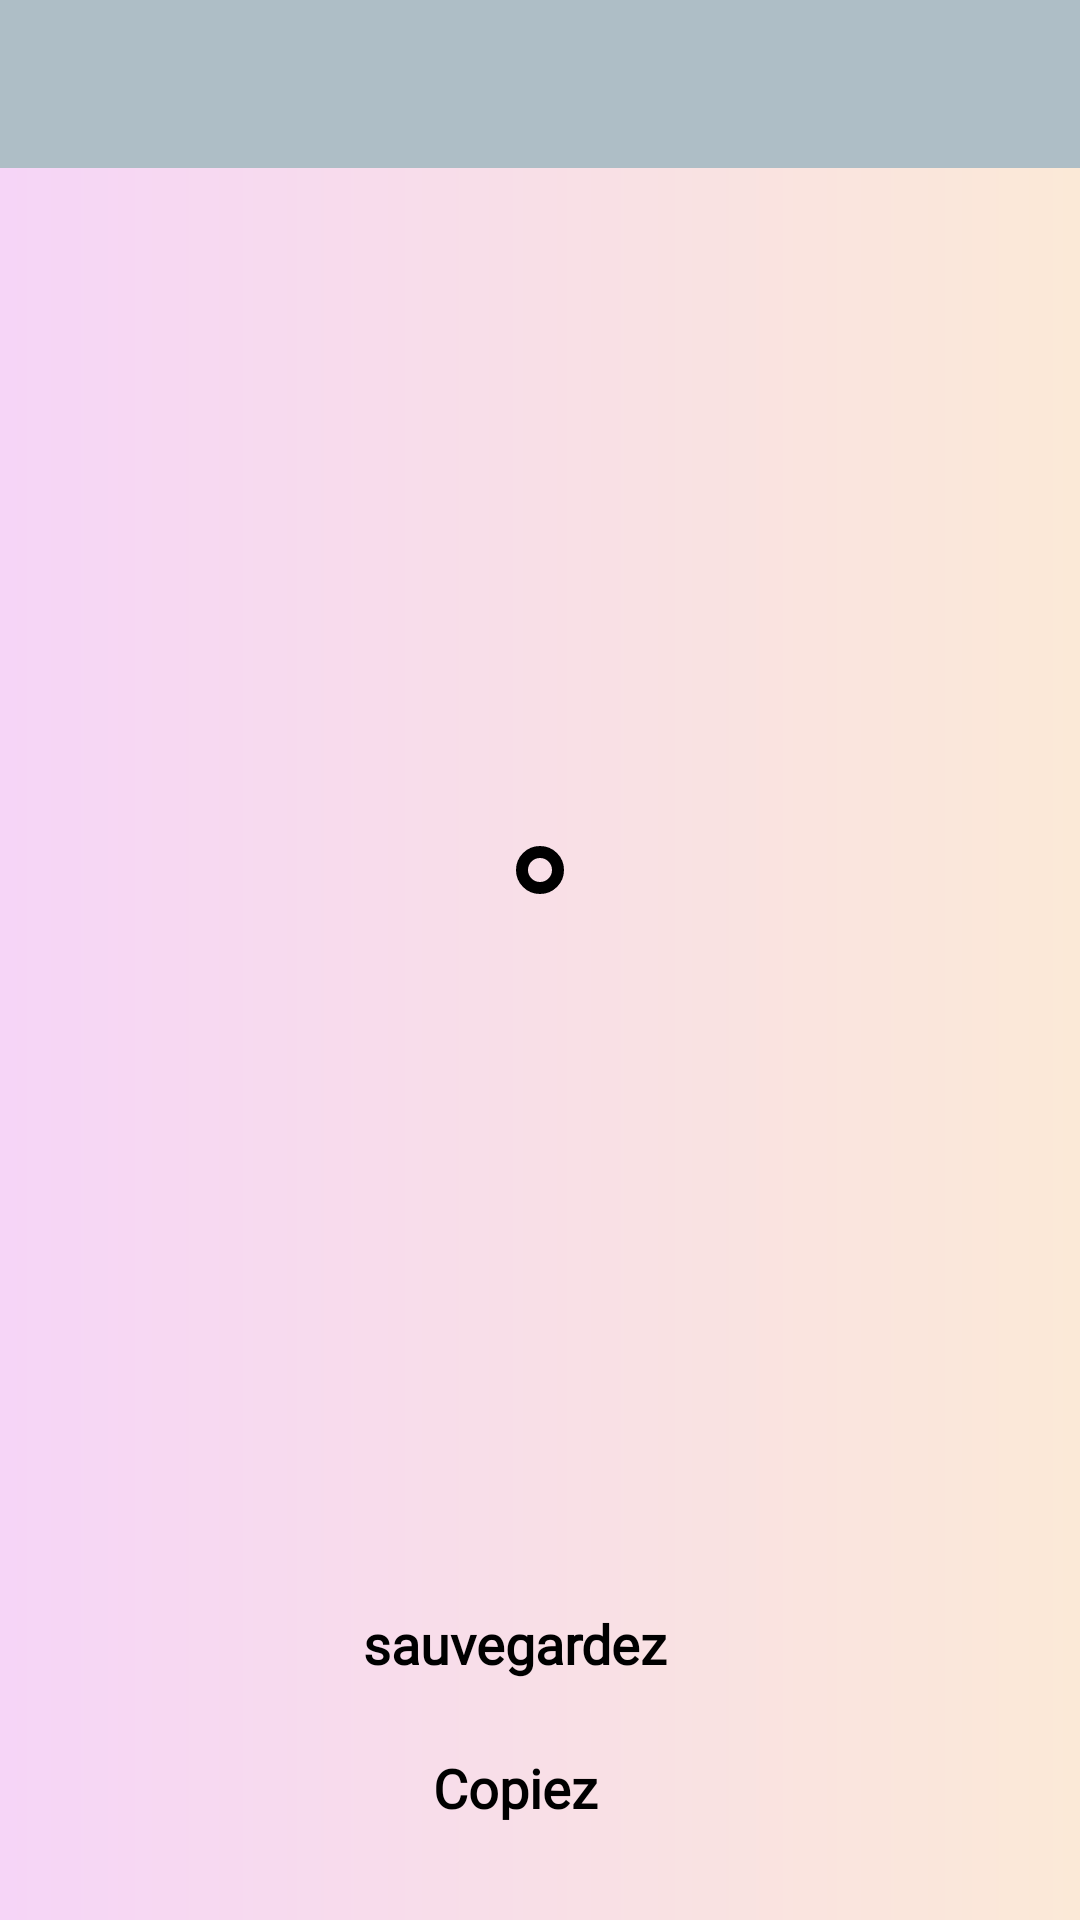

This screen was rendered from an Android layout file. Write that file and the resources it references.
<!-- AndroidManifest.xml: application theme Theme.EtudImageCitation -->
<!-- res/layout/activity2.xml -->
<?xml version="1.0" encoding="utf-8"?>
<androidx.constraintlayout.widget.ConstraintLayout
    xmlns:android="http://schemas.android.com/apk/res/android"
    xmlns:app="http://schemas.android.com/apk/res-auto"
    android:background="@drawable/gradient_background"
    xmlns:tools="http://schemas.android.com/tools"
    android:id="@+id/main"
    android:layout_width="match_parent"
    android:layout_height="match_parent"
    tools:context=".Activity2">
    <androidx.appcompat.widget.Toolbar
        android:id="@+id/toolbar2"
        android:layout_width="0dp"
        android:layout_height="wrap_content"
        android:background="#aebec6"
        app:layout_constraintEnd_toEndOf="parent"
        app:layout_constraintStart_toStartOf="parent"
        app:layout_constraintTop_toTopOf="parent" />
    <FrameLayout
        android:layout_width="wrap_content"
        android:layout_height="wrap_content"
        android:background="@drawable/image_border"
        android:padding="8dp"
        app:layout_constraintBottom_toTopOf="@+id/linearLayoutButtons"
        app:layout_constraintEnd_toEndOf="parent"
        app:layout_constraintStart_toStartOf="parent"
        app:layout_constraintTop_toBottomOf="@+id/toolbar2">

        <ImageView
            android:id="@+id/image_view_quote"
            android:layout_width="wrap_content"
            android:layout_height="wrap_content"
            android:adjustViewBounds="true"
            android:contentDescription="Final generated quote image"
            />
    </FrameLayout>

    <LinearLayout
        android:id="@+id/linearLayoutButtons"
        android:layout_width="match_parent"
        android:layout_height="wrap_content"
        android:orientation="vertical"
        android:gravity="center"
        android:layout_marginBottom="20dp"
        app:layout_constraintBottom_toBottomOf="parent"
        app:layout_constraintStart_toStartOf="parent"
        app:layout_constraintEnd_toEndOf="parent">
        <Button
            android:id="@+id/btnSauvegardez"
            android:layout_gravity="center"
            android:layout_width="wrap_content"
            android:layout_height="wrap_content"
            android:text="sauvegardez"
            android:layout_marginEnd="8dp"
            android:fontFamily="@font/afacad"
            android:textSize="18dp"
            style="@style/SquareButton"
            android:backgroundTint="#aebec6"
            android:textColor="@color/black"
            android:textStyle="bold"/>
        <Button
            android:id="@+id/btnCopiez"
            android:layout_gravity="center"
            android:layout_width="wrap_content"
            android:layout_height="wrap_content"
            android:text="Copiez"
            android:layout_marginEnd="8dp"
            android:fontFamily="@font/afacad"
            android:textSize="18dp"
            style="@style/SquareButton"
            android:backgroundTint="#aebec6"
            android:textColor="@color/black"
            android:textStyle="bold"/>
    </LinearLayout>
</androidx.constraintlayout.widget.ConstraintLayout>
<!-- resources referenced by this layout -->
<resources>
  <color name="black">#FF000000</color>
  <!-- drawable gradient_background (drawable) -->
  <?xml version="1.0" encoding="utf-8"?>
  <shape xmlns:android="http://schemas.android.com/apk/res/android"
      android:shape="rectangle">
  
      <gradient
          android:angle="0"
      android:startColor="#F6D5F7"
      android:endColor="#FBE9D7"
      android:type="linear" />
  
  </shape>
  <!-- drawable image_border (drawable) -->
  <shape xmlns:android="http://schemas.android.com/apk/res/android" android:shape="rectangle">
      <solid android:color="@android:color/transparent" />
      <stroke
          android:width="4dp"
          android:color="@color/black" />
      <corners android:radius="8dp" />
  </shape>
  <style name="SquareButton" parent="Widget.Material3.Button">
          <item name="cornerRadius">14dp</item>
      </style>
  <style name="Theme.EtudImageCitation" parent="Base.Theme.EtudImageCitation" />
  <style name="Base.Theme.EtudImageCitation" parent="Theme.MaterialComponents.DayNight.NoActionBar">
          
          
      </style>
</resources>
